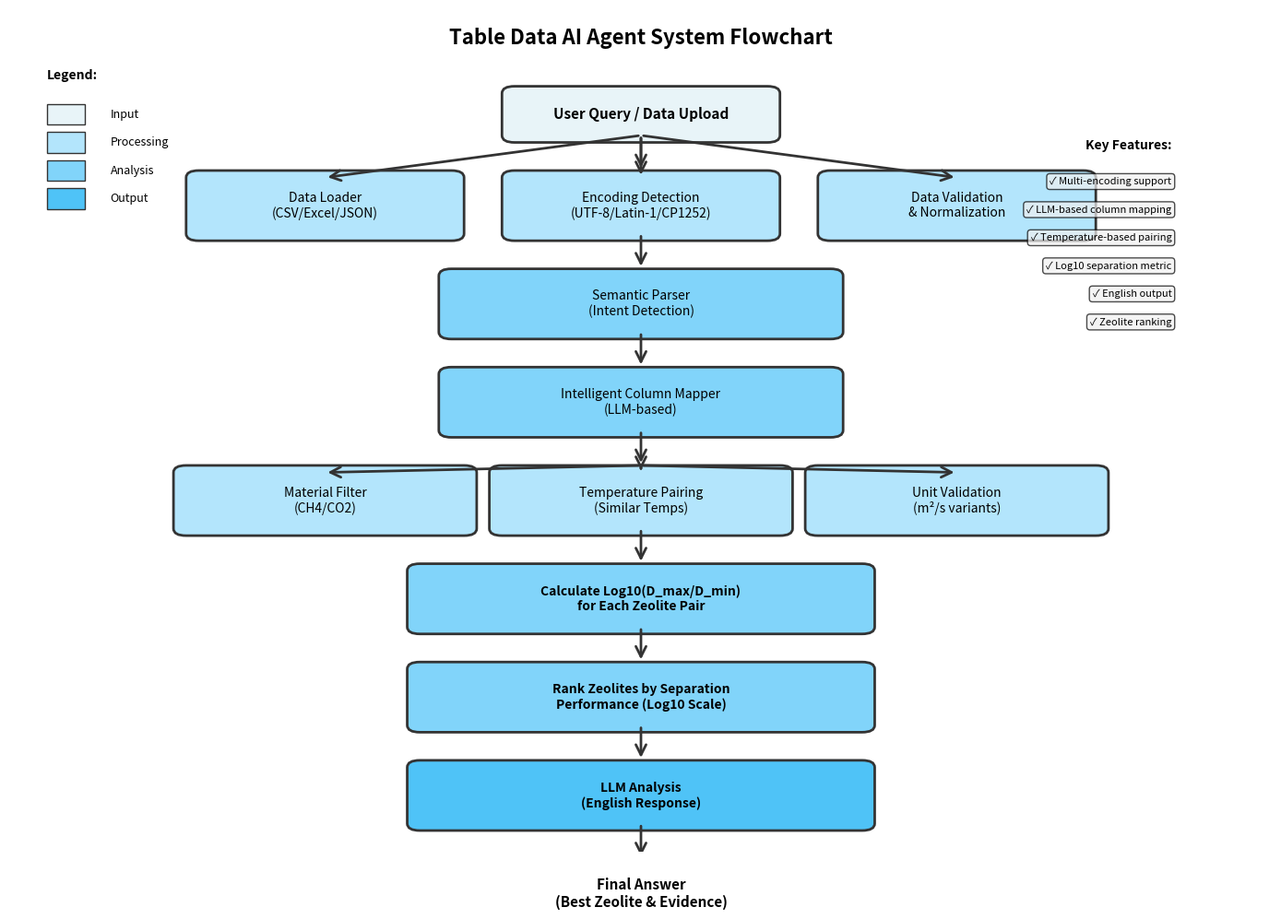
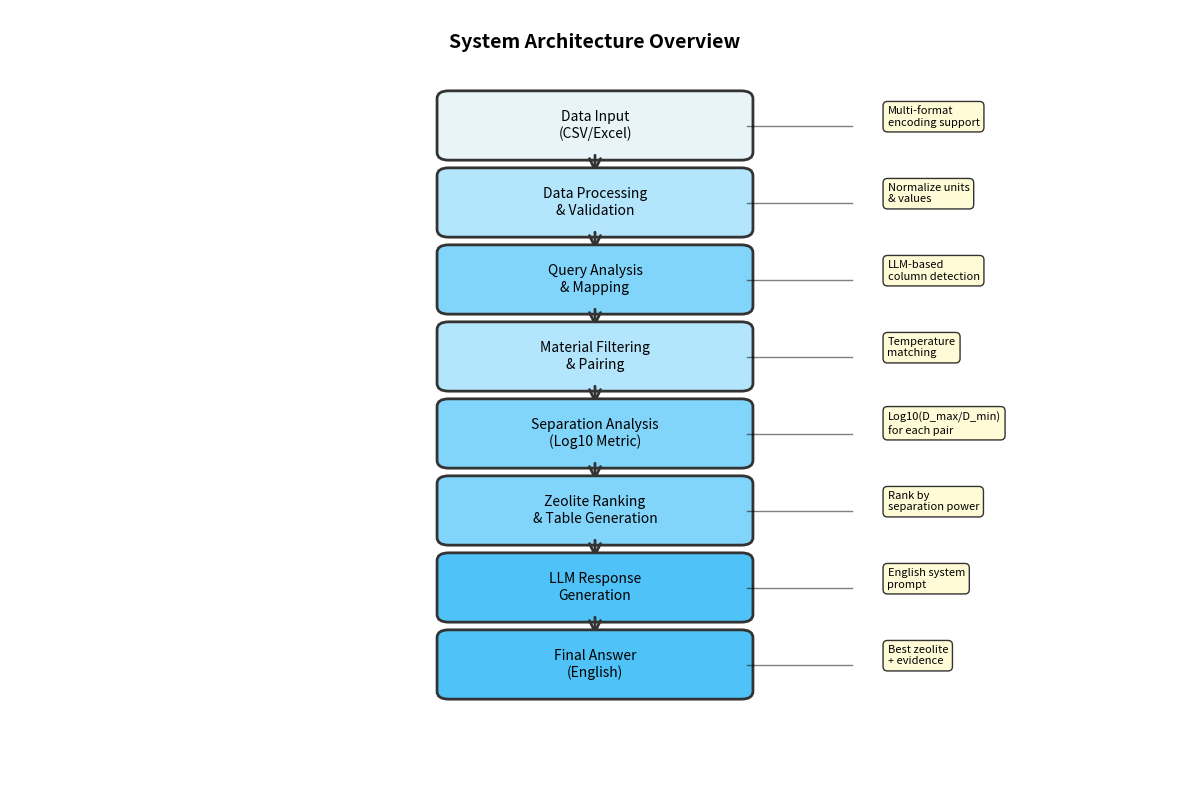

Write the Python code that produced these figures, in order.
#!/usr/bin/env python3
"""
Generate system flowchart for the Table Data AI Agent
Creates a publication-ready diagram showing the system architecture and data flow
"""

import matplotlib.pyplot as plt
import matplotlib.patches as mpatches
from matplotlib.patches import FancyBboxPatch, FancyArrowPatch
import matplotlib.lines as mlines

# Set up figure with white background
fig, ax = plt.subplots(1, 1, figsize=(14, 10))
ax.set_xlim(0, 10)
ax.set_ylim(0, 12)
ax.axis('off')

# Define colors
color_input = '#E8F4F8'
color_process = '#B3E5FC'
color_analysis = '#81D4FA'
color_output = '#4FC3F7'
color_decision = '#FFE082'
color_storage = '#F8BBD0'

def draw_box(ax, x, y, width, height, text, color, fontsize=10, fontweight='normal'):
    """Draw a rounded rectangle box with text"""
    box = FancyBboxPatch((x - width/2, y - height/2), width, height,
                         boxstyle="round,pad=0.1", 
                         edgecolor='#333', facecolor=color, linewidth=2)
    ax.add_patch(box)
    ax.text(x, y, text, ha='center', va='center', fontsize=fontsize, 
            fontweight=fontweight, wrap=True)

def draw_arrow(ax, x1, y1, x2, y2, label='', style='->'):
    """Draw an arrow between two points"""
    arrow = FancyArrowPatch((x1, y1), (x2, y2),
                           arrowstyle=style, mutation_scale=20, 
                           linewidth=2, color='#333')
    ax.add_patch(arrow)
    if label:
        mid_x, mid_y = (x1 + x2) / 2, (y1 + y2) / 2
        ax.text(mid_x + 0.3, mid_y, label, fontsize=9, style='italic', 
                bbox=dict(boxstyle='round', facecolor='white', alpha=0.8))

# Title
ax.text(5, 11.5, 'Table Data AI Agent System Flowchart', 
        ha='center', fontsize=16, fontweight='bold')

# Layer 1: Input
draw_box(ax, 5, 10.5, 2, 0.6, 'User Query / Data Upload', color_input, fontsize=11, fontweight='bold')

# Layer 2: Data Loading & Processing
draw_arrow(ax, 5, 10.2, 5, 9.7)
draw_box(ax, 2.5, 9.2, 2, 0.8, 'Data Loader\n(CSV/Excel/JSON)', color_process)
draw_box(ax, 5, 9.2, 2, 0.8, 'Encoding Detection\n(UTF-8/Latin-1/CP1252)', color_process)
draw_box(ax, 7.5, 9.2, 2, 0.8, 'Data Validation\n& Normalization', color_process)

draw_arrow(ax, 5, 10.2, 2.5, 9.6)
draw_arrow(ax, 5, 10.2, 5, 9.6)
draw_arrow(ax, 5, 10.2, 7.5, 9.6)

# Layer 3: Query Analysis
draw_arrow(ax, 5, 8.8, 5, 8.3)
draw_box(ax, 5, 7.8, 3, 0.8, 'Semantic Parser\n(Intent Detection)', color_analysis)

# Layer 4: Column Mapping
draw_arrow(ax, 5, 7.4, 5, 6.9)
draw_box(ax, 5, 6.4, 3, 0.8, 'Intelligent Column Mapper\n(LLM-based)', color_analysis)

# Layer 5: Data Filtering & Pairing
draw_arrow(ax, 5, 6.0, 5, 5.5)
draw_box(ax, 2.5, 5, 2.2, 0.8, 'Material Filter\n(CH4/CO2)', color_process)
draw_box(ax, 5, 5, 2.2, 0.8, 'Temperature Pairing\n(Similar Temps)', color_process)
draw_box(ax, 7.5, 5, 2.2, 0.8, 'Unit Validation\n(m²/s variants)', color_process)

draw_arrow(ax, 5, 5.5, 2.5, 5.4)
draw_arrow(ax, 5, 5.5, 5, 5.4)
draw_arrow(ax, 5, 5.5, 7.5, 5.4)

# Layer 6: Separation Analysis
draw_arrow(ax, 5, 4.6, 5, 4.1)
draw_box(ax, 5, 3.6, 3.5, 0.8, 'Calculate Log10(D_max/D_min)\nfor Each Zeolite Pair', color_analysis, fontweight='bold')

# Layer 7: Ranking & Table Generation
draw_arrow(ax, 5, 3.2, 5, 2.7)
draw_box(ax, 5, 2.2, 3.5, 0.8, 'Rank Zeolites by Separation\nPerformance (Log10 Scale)', color_analysis, fontweight='bold')

# Layer 8: LLM Analysis
draw_arrow(ax, 5, 1.8, 5, 1.3)
draw_box(ax, 5, 0.8, 3.5, 0.8, 'LLM Analysis\n(English Response)', color_output, fontweight='bold')

# Layer 9: Output
draw_arrow(ax, 5, 0.4, 5, -0.1)
draw_box(ax, 5, -0.6, 2.5, 0.6, 'Final Answer\n(Best Zeolite & Evidence)', color_output, fontsize=11, fontweight='bold')

# Add legend
legend_y = 11
ax.text(0.3, legend_y, 'Legend:', fontsize=10, fontweight='bold')
legend_items = [
    (color_input, 'Input'),
    (color_process, 'Processing'),
    (color_analysis, 'Analysis'),
    (color_output, 'Output')
]
for i, (color, label) in enumerate(legend_items):
    y = legend_y - 0.5 - (i * 0.4)
    rect = mpatches.Rectangle((0.3, y - 0.15), 0.3, 0.3, 
                              facecolor=color, edgecolor='#333', linewidth=1)
    ax.add_patch(rect)
    ax.text(0.8, y, label, fontsize=9, va='center')

# Add key features on the right
features_x = 9.2
features_y = 10
ax.text(features_x, features_y, 'Key Features:', fontsize=10, fontweight='bold', ha='right')
features = [
    '✓ Multi-encoding support',
    '✓ LLM-based column mapping',
    '✓ Temperature-based pairing',
    '✓ Log10 separation metric',
    '✓ English output',
    '✓ Zeolite ranking'
]
for i, feature in enumerate(features):
    ax.text(features_x, features_y - 0.5 - (i * 0.4), feature, fontsize=8, ha='right',
            bbox=dict(boxstyle='round', facecolor='#f0f0f0', alpha=0.7, pad=0.3))

plt.tight_layout()
plt.savefig('system_flowchart.png', dpi=300, bbox_inches='tight', facecolor='white')
print("✓ Flowchart saved as: system_flowchart.png")
plt.close()

# Also create a simplified version
fig, ax = plt.subplots(1, 1, figsize=(12, 8))
ax.set_xlim(0, 10)
ax.set_ylim(0, 10)
ax.axis('off')

ax.text(5, 9.5, 'System Architecture Overview', 
        ha='center', fontsize=14, fontweight='bold')

# Simplified flow
stages = [
    (5, 8.5, 'Data Input\n(CSV/Excel)', color_input),
    (5, 7.5, 'Data Processing\n& Validation', color_process),
    (5, 6.5, 'Query Analysis\n& Mapping', color_analysis),
    (5, 5.5, 'Material Filtering\n& Pairing', color_process),
    (5, 4.5, 'Separation Analysis\n(Log10 Metric)', color_analysis),
    (5, 3.5, 'Zeolite Ranking\n& Table Generation', color_analysis),
    (5, 2.5, 'LLM Response\nGeneration', color_output),
    (5, 1.5, 'Final Answer\n(English)', color_output),
]

for i, (x, y, text, color) in enumerate(stages):
    draw_box(ax, x, y, 2.5, 0.7, text, color, fontsize=10)
    if i < len(stages) - 1:
        draw_arrow(ax, x, y - 0.35, x, stages[i+1][1] + 0.35)

# Add side annotations
annotations = [
    (7.5, 8.5, 'Multi-format\nencoding support'),
    (7.5, 7.5, 'Normalize units\n& values'),
    (7.5, 6.5, 'LLM-based\ncolumn detection'),
    (7.5, 5.5, 'Temperature\nmatching'),
    (7.5, 4.5, 'Log10(D_max/D_min)\nfor each pair'),
    (7.5, 3.5, 'Rank by\nseparation power'),
    (7.5, 2.5, 'English system\nprompt'),
    (7.5, 1.5, 'Best zeolite\n+ evidence'),
]

for x, y, text in annotations:
    ax.text(x, y, text, fontsize=8, style='italic',
            bbox=dict(boxstyle='round', facecolor='#fffacd', alpha=0.8, pad=0.4))
    ax.plot([6.3, 7.2], [y, y], 'k-', linewidth=1, alpha=0.5)

plt.tight_layout()
plt.savefig('system_architecture_simple.png', dpi=300, bbox_inches='tight', facecolor='white')
print("✓ Simplified architecture saved as: system_architecture_simple.png")
plt.close()

print("\nFlowcharts generated successfully!")
print("Files created:")
print("  1. system_flowchart.png - Detailed flowchart with all components")
print("  2. system_architecture_simple.png - Simplified architecture overview")
